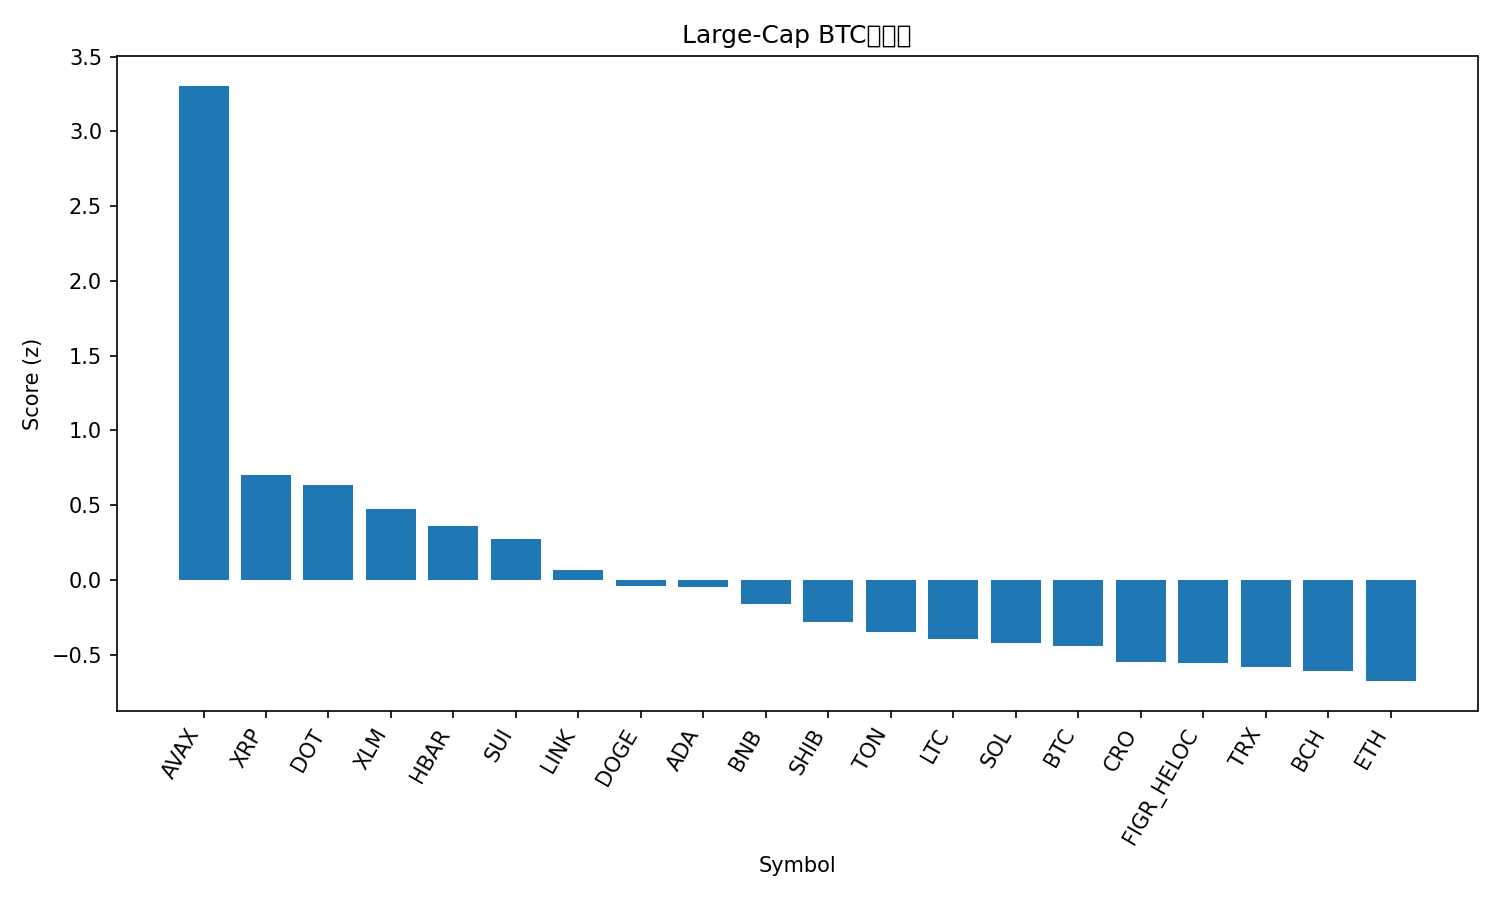

The data file committed next to this chart (first rows):
rank, name, symbol, price_btc, price_usd, pct_1h_btc, pct_24h_btc, pct_7d_btc, market_cap_rank, market_cap_usd, volume_usd, score
1, Avalanche, AVAX, 0.0002651, 30.65, 2.041, 7.237, 15.73, 18, 12975433545, 1228167441, 3.306
2, XRP, XRP, 2.614e-05, 3.02, 1.129, 1.126, -2.136, 3, 180402499131, 5266620329, 0.704
3, Polkadot, DOT, 3.636e-05, 4.2, 1.254, 0.007787, -0.08423, 34, 6397006557, 304790326, 0.6343
4, Stellar, XLM, 3.31e-06, 0.3823, 1.033, 0.5874, -2.75, 21, 12174159946, 208542394, 0.4756
5, Hedera, HBAR, 2.04e-06, 0.2359, 0.8309, 0.5851, -0.5194, 25, 9999337143, 221050473, 0.3574
6, Sui, SUI, 3.073e-05, 3.55, 0.9205, 0.2416, -3.84, 19, 12688169612, 1116582002, 0.2724
7, Chainlink, LINK, 0.000204, 23.58, 0.6869, 0.0763, -2.594, 13, 15992407521, 782589657, 0.0624
8, Dogecoin, DOGE, 2.31e-06, 0.267, -0.07194, 1.271, 8.639, 8, 40292556820, 4507768800, -0.04065
9, Cardano, ADA, 7.5e-06, 0.8672, 0.5542, 0.3773, -4.508, 11, 31674645565, 1813667862, -0.04914
10, BNB, BNB, 0.008035, 929, 0.03671, 1.043, 3.027, 5, 129336942053, 1300978924, -0.1609
11, Shiba Inu, SHIB, 1.13351e-10, 1.31e-05, 0.4376, -0.5639, -2, 31, 7724208687, 240725155, -0.2796
12, Toncoin, TON, 2.74e-05, 3.17, 0.1662, 0.189, -1.234, 28, 8061271139, 121466246, -0.3476
13, Litecoin, LTC, 0.0009912, 114.6, 0.06371, 0.417, -1.422, 27, 8746495061, 573175128, -0.3977
14, Solana, SOL, 0.002037, 235.5, -0.0548, -0.1985, 5.028, 6, 127871968596, 9195604153, -0.4236
15, Bitcoin, BTC, 1.0, 115612, 0.0, 0.0, 0.0, 1, 2303847402326, 42678082313, -0.4449
16, Cronos, CRO, 1.98e-06, 0.2291, 0.5783, -1.292, -10.37, 30, 7710106656, 56654697, -0.5481
17, Figure Heloc, FIGR_HELOC, 8.62e-06, 0.996, 0.1985, -0.831, -2.264, 20, 12374576012, 13059986, -0.5595
18, TRON, TRX, 2.99e-06, 0.3455, 0.03937, -0.7208, 0.9162, 10, 32711395898, 725929122, -0.5863
19, Bitcoin Cash, BCH, 0.005148, 595.1, 0.05777, -0.6643, -0.7337, 23, 11861616667, 381858002, -0.607
20, Ethereum, ETH, 0.03896, 4504, 0.0002494, -1.242, 0.9407, 2, 544023360630, 29729082529, -0.6779
21, Hyperliquid, HYPE, 0.0004604, 53.22, -0.06283, -0.2849, -4.517, 16, 14418116437, 491573934, -0.7481
